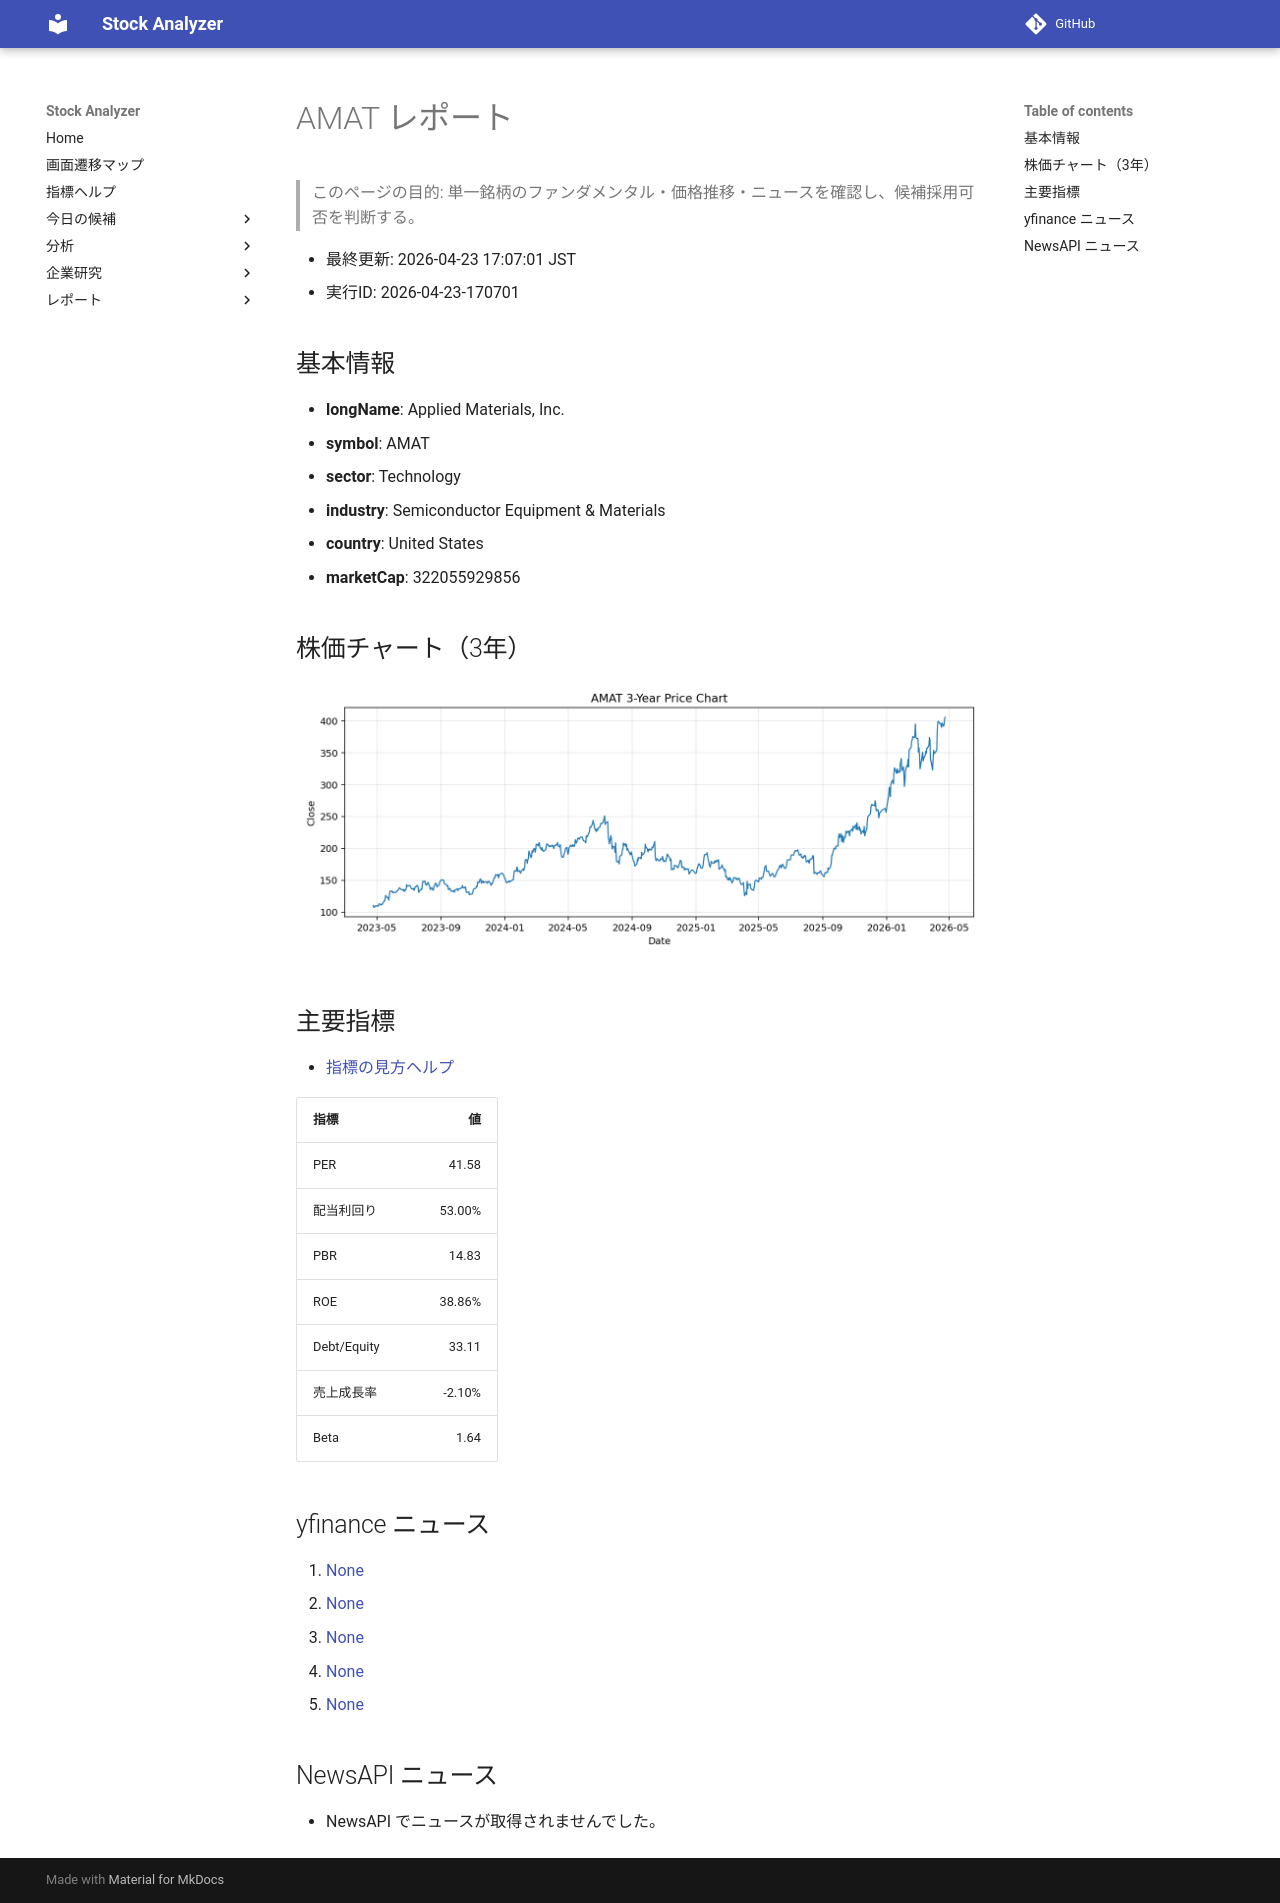

repository: Yumi-note/Making-APP · page: reports/2026-04-23/170701/AMAT/index.html · generator: mkdocs

# AMAT レポート

> このページの目的: 単一銘柄のファンダメンタル・価格推移・ニュースを確認し、候補採用可否を判断する。

- 最終更新: 2026-04-23 17:07:01 JST
- 実行ID: 2026-04-23-170701

## 基本情報

- **longName**: Applied Materials, Inc.
- **symbol**: AMAT
- **sector**: Technology
- **industry**: Semiconductor Equipment & Materials
- **country**: United States
- **marketCap**: 322055929856

## 株価チャート（3年）

![AMAT 3-year price chart](AMAT_3y.png)

## 主要指標

- [指標の見方ヘルプ](../../../../indicators.md)

| 指標 | 値 |
|---|---:|
| PER | 41.58 |
| 配当利回り | 53.00% |
| PBR | 14.83 |
| ROE | 38.86% |
| Debt/Equity | 33.11 |
| 売上成長率 | -2.10% |
| Beta | 1.64 |

## yfinance ニュース

1. [None](None)
2. [None](None)
3. [None](None)
4. [None](None)
5. [None](None)

## NewsAPI ニュース

- NewsAPI でニュースが取得されませんでした。
